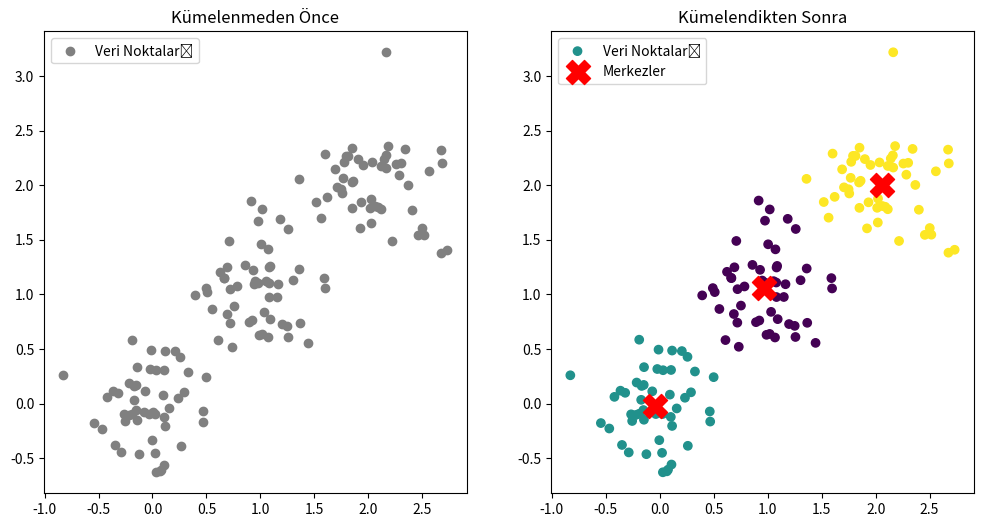

Write Python code to recreate this figure.
import numpy as np
import matplotlib.pyplot as plt

def initialize_centroids(X, k):
    """ Rastgele k tane merkez (centroid) seç """
    centroids = X[np.random.choice(X.shape[0], k, replace=False)]
    return centroids

def assign_clusters(X, centroids):
    """ Her veri noktasını en yakın merkeze ata """
    distances = np.sqrt(((X - centroids[:, np.newaxis])**2).sum(axis=2))
    return np.argmin(distances, axis=0)

def update_centroids(X, labels, k):
    """ Her merkezin konumunu güncelle """
    centroids = np.array([X[labels == i].mean(axis=0) for i in range(k)])
    return centroids

def kmeans(X, k, max_iters=100):
    """ K-means algoritmasını uygula """
    centroids = initialize_centroids(X, k)
    for i in range(max_iters):
        labels = assign_clusters(X, centroids)
        new_centroids = update_centroids(X, labels, k)
        if np.all(centroids == new_centroids):
            break
        centroids = new_centroids
    return centroids, labels

# Örnek veri oluştur
np.random.seed(42)
X = np.vstack([np.random.multivariate_normal(mean, 0.1*np.eye(2), 50) for mean in [(0, 0), (1, 1), (2, 2)]])
k = 3

# Veriyi kümelenmeden önce çizdir
plt.figure(figsize=(12, 6))

plt.subplot(1, 2, 1)
plt.scatter(X[:, 0], X[:, 1], c='gray', label='Veri Noktaları')
plt.title('Kümelenmeden Önce')
plt.legend()

# K-means algoritmasını çalıştır
centroids, labels = kmeans(X, k)

# Kümelenmiş veriyi çizdir
plt.subplot(1, 2, 2)
plt.scatter(X[:, 0], X[:, 1], c=labels, cmap='viridis', label='Veri Noktaları')
plt.scatter(centroids[:, 0], centroids[:, 1], s=300, c='red', marker='X', label='Merkezler')
plt.title('Kümelendikten Sonra')
plt.legend()
plt.show()
